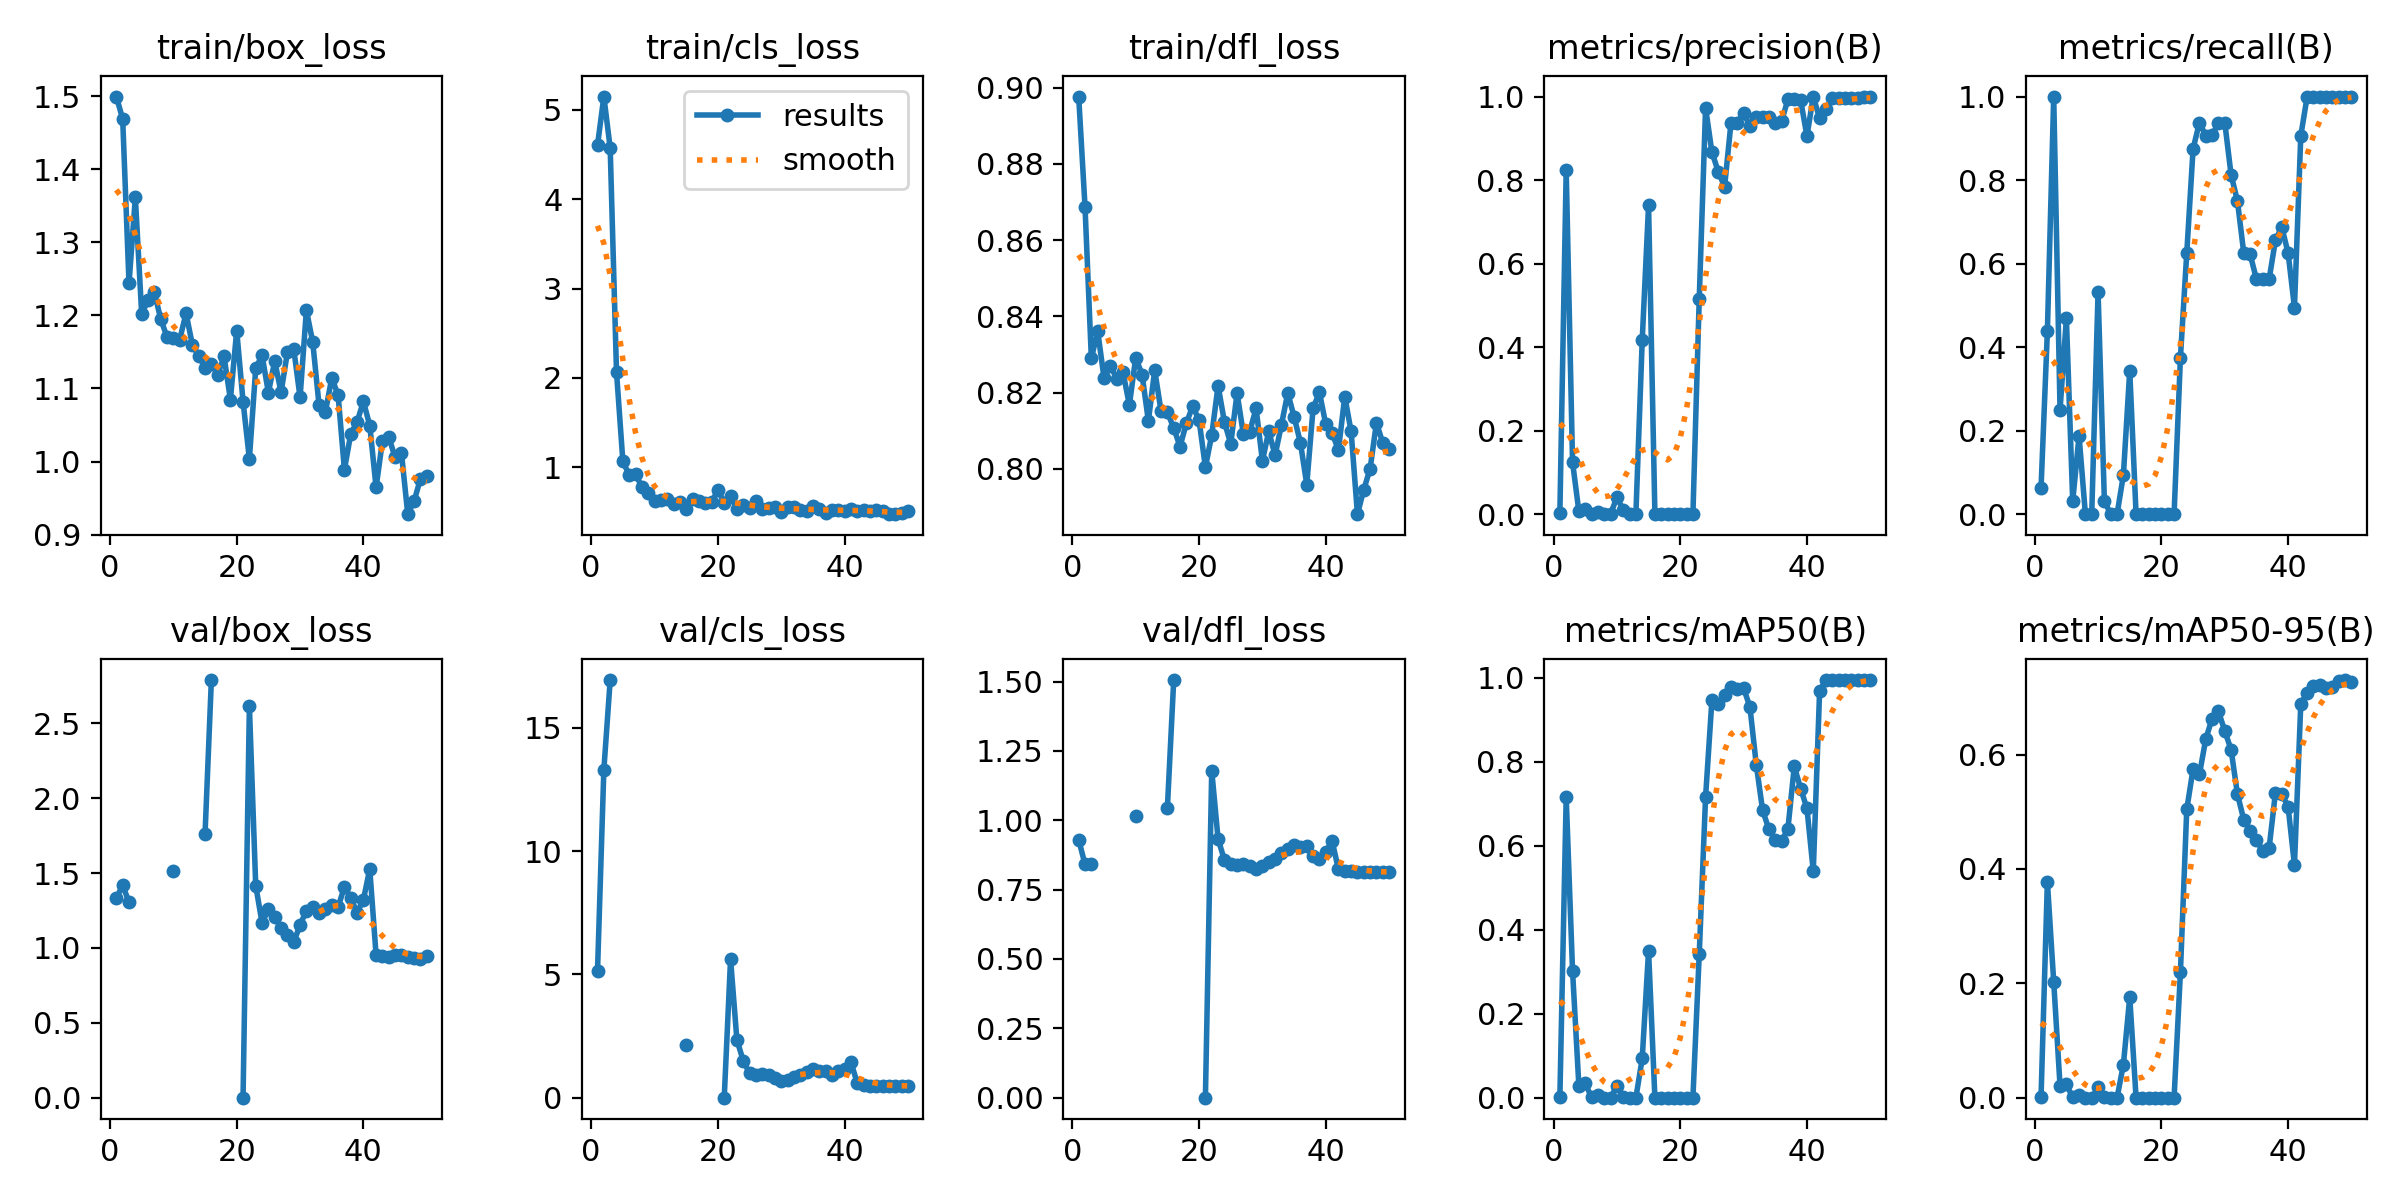

Values plotted in this chart, from the file beside it:
epoch, time, train/box_loss, train/cls_loss, train/dfl_loss, metrics/precision(B), metrics/recall(B), metrics/mAP50(B), metrics/mAP50-95(B), val/box_loss, val/cls_loss, val/dfl_loss, lr/pg0, lr/pg1, lr/pg2
1, 7.111, 1.499, 4.603, 0.8976, 0.00167, 0.0625, 0.00104, 0.00065, 1.333, 5.145, 0.9299, 6e-05, 6e-05, 6e-05
2, 13.38, 1.469, 5.149, 0.8687, 0.8235, 0.4375, 0.7159, 0.3778, 1.418, 13.31, 0.8409, 0.0001372, 0.0001372, 0.0001372
3, 22.74, 1.244, 4.572, 0.829, 0.1249, 1, 0.3027, 0.2027, 1.305, 16.94, 0.8442, 0.0002113, 0.0002113, 0.0002113
4, 30.64, 1.361, 2.062, 0.8362, 0.00667, 0.25, 0.02795, 0.02061, nan, nan, nan, 0.0002822, 0.0002822, 0.0002822
5, 37.66, 1.202, 1.068, 0.8238, 0.0125, 0.4688, 0.03488, 0.02337, nan, nan, nan, 0.0003499, 0.0003499, 0.0003499
6, 45.03, 1.22, 0.9108, 0.8271, 0.00083, 0.03125, 0.00046, 0.00032, nan, nan, nan, 0.0004145, 0.0004145, 0.0004145
7, 51.91, 1.232, 0.9257, 0.8237, 0.005, 0.1875, 0.00701, 0.00498, nan, nan, nan, 0.0004758, 0.0004758, 0.0004758
8, 59.37, 1.195, 0.7758, 0.8253, 0, 0, 0, 0, nan, nan, nan, 0.0005341, 0.0005341, 0.0005341
9, 66.15, 1.17, 0.7094, 0.8167, 0, 0, 0, 0, nan, nan, nan, 0.0005891, 0.0005891, 0.0005891
10, 73.56, 1.169, 0.6171, 0.8292, 0.04055, 0.5312, 0.0274, 0.0178, 1.512, nan, 1.014, 0.000641, 0.000641, 0.000641
11, 80.58, 1.167, 0.6275, 0.8247, 0.01039, 0.03125, 0.00242, 0.00148, nan, nan, nan, 0.0006897, 0.0006897, 0.0006897
12, 89.76, 1.203, 0.6485, 0.8126, 0, 0, 0, 0, nan, nan, nan, 0.0007353, 0.0007353, 0.0007353
13, 96.84, 1.16, 0.5891, 0.8259, 0, 0, 0, 0, nan, nan, nan, 0.0007776, 0.0007776, 0.0007776
14, 103.8, 1.145, 0.6085, 0.8151, 0.417, 0.09375, 0.09338, 0.05789, nan, nan, nan, 0.0008169, 0.0008169, 0.0008169
15, 111, 1.128, 0.5319, 0.8148, 0.74, 0.3438, 0.3501, 0.1759, 1.761, 2.141, 1.045, 0.0008529, 0.0008529, 0.0008529
16, 118.1, 1.134, 0.6419, 0.8107, 0, 0, 0, 0, 2.789, nan, 1.506, 0.0008858, 0.0008858, 0.0008858
17, 125.3, 1.119, 0.6195, 0.8058, 0, 0, 0, 0, nan, nan, nan, 0.0009155, 0.0009155, 0.0009155
18, 132.4, 1.144, 0.6023, 0.8121, 0, 0, 0, 0, nan, nan, nan, 0.000942, 0.000942, 0.000942
19, 139.8, 1.085, 0.6071, 0.8164, 0, 0, 0, 0, nan, nan, nan, 0.0009654, 0.0009654, 0.0009654
20, 149.3, 1.179, 0.7433, 0.8128, 0, 0, 0, 0, nan, nan, nan, 0.0009856, 0.0009856, 0.0009856
21, 156.6, 1.082, 0.6047, 0.8004, 0, 0, 0, 0, 0, 0, 0, 0.001003, 0.001003, 0.001003
22, 165.7, 1.003, 0.6806, 0.8089, 0, 0, 0, 0, 2.614, 5.622, 1.179, 0.001017, 0.001017, 0.001017
23, 173.2, 1.127, 0.528, 0.8218, 0.5163, 0.375, 0.3419, 0.2193, 1.416, 2.346, 0.9327, 0.001027, 0.001027, 0.001027
24, 180.6, 1.145, 0.5755, 0.8123, 0.9728, 0.625, 0.7166, 0.5041, 1.167, 1.499, 0.857, 0.001035, 0.001035, 0.001035
25, 190.9, 1.094, 0.5422, 0.8066, 0.8668, 0.875, 0.9473, 0.575, 1.257, 0.9922, 0.8421, 0.001039, 0.001039, 0.001039
26, 200.7, 1.138, 0.6203, 0.8199, 0.8202, 0.9375, 0.9388, 0.5654, 1.206, 0.9235, 0.8386, 0.00101, 0.00101, 0.00101
27, 210.8, 1.095, 0.5294, 0.8091, 0.7841, 0.9062, 0.9598, 0.6271, 1.131, 0.97, 0.8432, 0.0009704, 0.0009704, 0.0009704
28, 227.3, 1.149, 0.5416, 0.8098, 0.9355, 0.9073, 0.9776, 0.6631, 1.089, 0.9401, 0.8343, 0.0009308, 0.0009308, 0.0009308
29, 245.4, 1.154, 0.5514, 0.8159, 0.9375, 0.937, 0.9728, 0.6757, 1.038, 0.8097, 0.8254, 0.0008912, 0.0008912, 0.0008912
30, 263.2, 1.088, 0.501, 0.8021, 0.9606, 0.9375, 0.9757, 0.6414, 1.154, 0.6707, 0.8336, 0.0008516, 0.0008516, 0.0008516
31, 280.7, 1.207, 0.5497, 0.8099, 0.9294, 0.8125, 0.9309, 0.6084, 1.25, 0.7081, 0.8486, 0.000812, 0.000812, 0.000812
32, 288.6, 1.163, 0.5598, 0.8036, 0.9522, 0.75, 0.7935, 0.5307, 1.272, 0.8556, 0.8597, 0.0007724, 0.0007724, 0.0007724
33, 296.1, 1.077, 0.5235, 0.8116, 0.9511, 0.625, 0.685, 0.4862, 1.231, 0.9325, 0.8822, 0.0007328, 0.0007328, 0.0007328
34, 303.5, 1.068, 0.5042, 0.8199, 0.9522, 0.6227, 0.6392, 0.4669, 1.26, 1.045, 0.8969, 0.0006932, 0.0006932, 0.0006932
35, 310.8, 1.114, 0.5611, 0.8137, 0.9378, 0.5625, 0.6146, 0.4504, 1.285, 1.145, 0.9111, 0.0006536, 0.0006536, 0.0006536
36, 321.6, 1.091, 0.5274, 0.8069, 0.9405, 0.5625, 0.6107, 0.4312, 1.272, 1.092, 0.9038, 0.000614, 0.000614, 0.000614
37, 329, 0.989, 0.4923, 0.7959, 0.9938, 0.5625, 0.6411, 0.4365, 1.408, 1.076, 0.9065, 0.0005744, 0.0005744, 0.0005744
38, 338.1, 1.038, 0.5175, 0.816, 0.9948, 0.6562, 0.7894, 0.5335, 1.333, 0.9089, 0.8724, 0.0005348, 0.0005348, 0.0005348
39, 345.3, 1.054, 0.5217, 0.8201, 0.9916, 0.6875, 0.7366, 0.5318, 1.236, 1.088, 0.8606, 0.0004952, 0.0004952, 0.0004952
40, 354.3, 1.082, 0.5102, 0.8117, 0.9056, 0.625, 0.6893, 0.5084, 1.322, 1.144, 0.885, 0.0004556, 0.0004556, 0.0004556
41, 362.8, 1.049, 0.5302, 0.8094, 1, 0.4948, 0.5397, 0.4067, 1.527, 1.445, 0.9262, 0.000416, 0.000416, 0.000416
42, 377.1, 0.9645, 0.5125, 0.8049, 0.9477, 0.9062, 0.9696, 0.6889, 0.9515, 0.5867, 0.8229, 0.0003764, 0.0003764, 0.0003764
43, 388.1, 1.028, 0.5186, 0.819, 0.9697, 0.9995, 0.9941, 0.7073, 0.9436, 0.4945, 0.8187, 0.0003368, 0.0003368, 0.0003368
44, 398.2, 1.033, 0.51, 0.8098, 0.997, 1, 0.995, 0.7208, 0.9406, 0.4894, 0.8158, 0.0002972, 0.0002972, 0.0002972
45, 416.4, 1.006, 0.5209, 0.7881, 0.9972, 1, 0.995, 0.7223, 0.9551, 0.4862, 0.8154, 0.0002576, 0.0002576, 0.0002576
